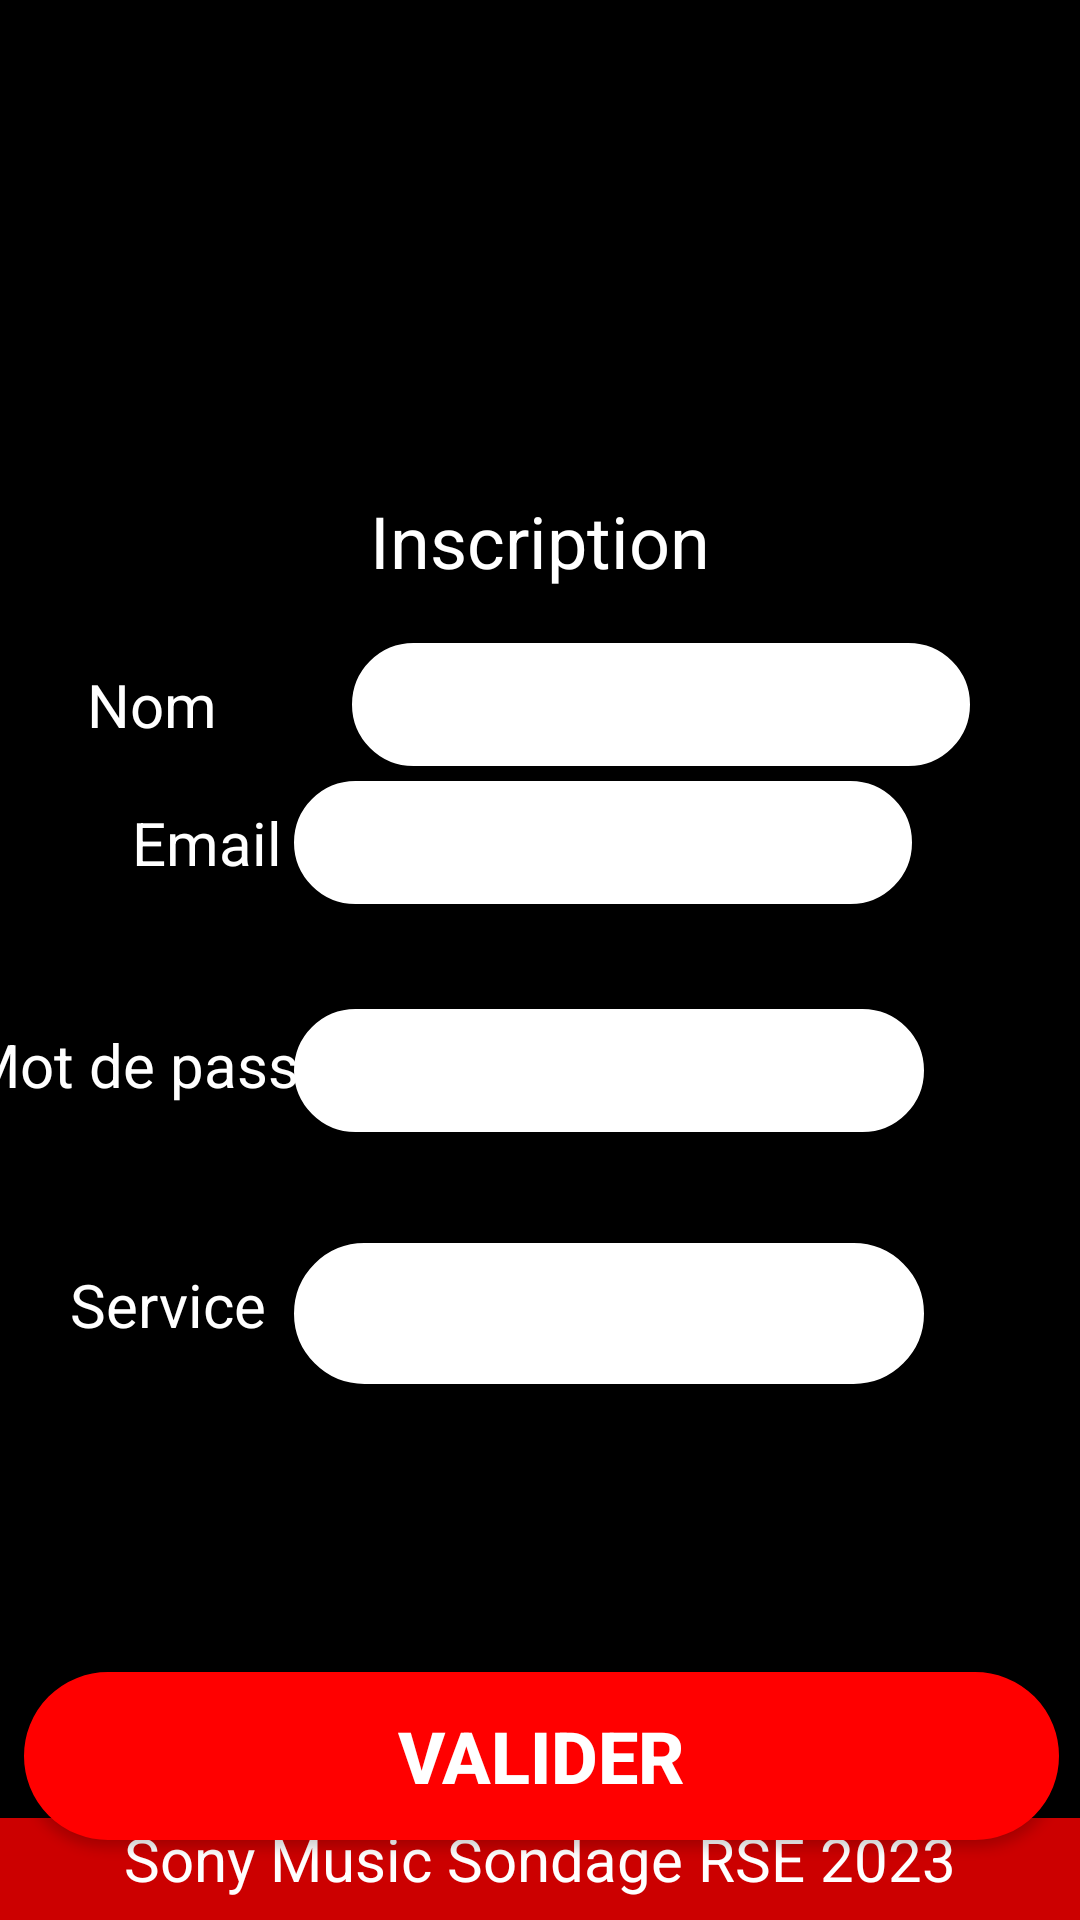

This screen was rendered from an Android layout file. Write that file and the resources it references.
<!-- AndroidManifest.xml: application theme Theme.MySonySondage -->
<!-- res/layout/activity_inscription.xml -->
<?xml version="1.0" encoding="utf-8"?>
<androidx.constraintlayout.widget.ConstraintLayout xmlns:android="http://schemas.android.com/apk/res/android"
    xmlns:app="http://schemas.android.com/apk/res-auto"
    xmlns:tools="http://schemas.android.com/tools"
    android:layout_width="match_parent"
    android:layout_height="match_parent"
    android:layout_gravity="center"
    android:background="@color/black"
    android:textAlignment="center"
    app:flow_horizontalAlign="center"
    app:flow_verticalAlign="center"
    app:layout_constraintBottom_toBottomOf="parent"
    app:layout_constraintEnd_toEndOf="parent"
    app:layout_constraintStart_toStartOf="parent"
    app:layout_constraintTop_toTopOf="parent"
    tools:context=".Inscription">


    <EditText
        android:id="@+id/idEditTxtEmail"
        android:layout_width="206dp"
        android:layout_height="41dp"
        android:layout_marginTop="116dp"
        android:layout_marginEnd="56dp"
        android:layout_marginBottom="256dp"
        android:background="@drawable/buttonshape"
        android:backgroundTint="@color/white"
        android:ems="10"
        android:gravity="center"
        android:inputType="textPersonName"
        android:textColor="@color/black"
        app:layout_constraintBottom_toTopOf="@+id/idValider"
        app:layout_constraintEnd_toEndOf="parent"
        app:layout_constraintTop_toBottomOf="@+id/textView2"
        app:layout_constraintVertical_bias="1.0" />

    <TextView
        android:id="@+id/idEmail"
        android:layout_width="wrap_content"
        android:layout_height="41dp"
        android:layout_marginStart="44dp"
        android:layout_marginTop="116dp"
        android:layout_marginBottom="256dp"
        android:gravity="center"
        android:text="Email"
        android:textAlignment="center"
        android:textColor="@color/white"
        android:textSize="20dp"
        app:layout_constraintBottom_toTopOf="@+id/idValider"
        app:layout_constraintStart_toStartOf="parent"
        app:layout_constraintTop_toBottomOf="@+id/textView2"
        app:layout_constraintVertical_bias="1.0" />

    <TextView
        android:id="@+id/idMdp"
        android:layout_width="wrap_content"
        android:layout_height="41dp"
        android:layout_marginStart="44dp"
        android:layout_marginTop="33dp"
        android:layout_marginEnd="25dp"
        android:gravity="center"
        android:text="Mot de passe"
        android:textAlignment="center"
        android:textColor="@color/white"
        android:textSize="20dp"
        app:layout_constraintEnd_toStartOf="@+id/idEditTxtNom"
        app:layout_constraintHorizontal_bias="0.756"
        app:layout_constraintStart_toStartOf="parent"
        app:layout_constraintTop_toBottomOf="@+id/idEmail" />

    <TextView
        android:id="@+id/idService"
        android:layout_width="wrap_content"
        android:layout_height="41dp"
        android:layout_marginStart="48dp"
        android:layout_marginTop="39dp"
        android:layout_marginEnd="35dp"
        android:layout_marginBottom="102dp"
        android:gravity="center"
        android:text="Service"
        android:textAlignment="center"
        android:textColor="@color/white"
        android:textSize="20dp"
        app:layout_constraintBottom_toTopOf="@+id/idValider"
        app:layout_constraintEnd_toStartOf="@+id/idSpiService"
        app:layout_constraintStart_toStartOf="parent"
        app:layout_constraintTop_toBottomOf="@+id/idMdp"
        app:layout_constraintVertical_bias="0.0" />

    <ImageView
        android:id="@+id/idLogo"
        android:layout_width="match_parent"
        android:layout_height="109dp"
        android:layout_marginBottom="15dp"
        android:src="@drawable/logo"
        app:layout_constraintBottom_toTopOf="@+id/textView2"
        app:layout_constraintEnd_toEndOf="parent"
        app:layout_constraintStart_toStartOf="parent"
        app:layout_constraintTop_toTopOf="parent" />

    <TextView
        android:id="@+id/idFooter"
        android:layout_width="match_parent"
        android:layout_height="34dp"
        android:background="@android:color/holo_red_dark"
        android:fontFamily="sans-serif"
        android:text="Sony Music Sondage RSE 2023"
        android:textAlignment="center"
        android:textColor="@color/white"
        android:textSize="20sp"
        app:flow_verticalAlign="center"
        app:layout_constraintBottom_toBottomOf="parent"
        app:layout_constraintEnd_toEndOf="parent"
        app:layout_constraintStart_toStartOf="parent" />

    <TextView
        android:id="@+id/textView2"
        android:layout_width="match_parent"
        android:layout_height="wrap_content"
        android:layout_marginTop="40dp"
        android:text="Inscription"
        android:textAlignment="center"
        android:textColor="@color/white"
        android:textSize="24sp"
        app:layout_constraintBottom_toBottomOf="parent"
        app:layout_constraintEnd_toEndOf="parent"
        app:layout_constraintStart_toStartOf="parent"
        app:layout_constraintTop_toBottomOf="@+id/idLogo" />

    <Button
        android:id="@+id/idValider"
        android:layout_width="345dp"
        android:layout_height="56dp"
        android:layout_marginStart="31dp"
        android:layout_marginTop="419dp"
        android:layout_marginEnd="30dp"
        android:layout_marginBottom="51dp"
        android:background="@drawable/buttonsuivant"
        android:backgroundTint="@color/red"
        android:text="Valider"
        android:textColor="@color/white"
        android:textSize="24sp"
        android:textStyle="bold"
        app:layout_constraintBottom_toTopOf="@+id/idFooter"
        app:layout_constraintEnd_toEndOf="parent"
        app:layout_constraintStart_toStartOf="parent"
        app:layout_constraintTop_toBottomOf="@+id/textView2" />

    <TextView
        android:id="@+id/idNom"
        android:layout_width="wrap_content"
        android:layout_height="41dp"
        android:layout_marginStart="44dp"
        android:layout_marginTop="44dp"
        android:layout_marginEnd="25dp"
        android:layout_marginBottom="31dp"
        android:gravity="center"
        android:text="Nom"
        android:textAlignment="center"
        android:textColor="@color/white"
        android:textSize="20dp"
        app:layout_constraintBottom_toTopOf="@+id/idEmail"
        app:layout_constraintEnd_toStartOf="@+id/idEditTxtNom"
        app:layout_constraintHorizontal_bias="0.024"
        app:layout_constraintStart_toStartOf="parent"
        app:layout_constraintTop_toBottomOf="@+id/textView2" />

    <EditText
        android:id="@+id/idEditTxtNom"
        android:layout_width="206dp"
        android:layout_height="41dp"
        android:layout_marginStart="20dp"
        android:layout_marginTop="44dp"
        android:layout_marginEnd="52dp"
        android:layout_marginBottom="31dp"
        android:background="@drawable/buttonshape"
        android:backgroundTint="@color/white"
        android:ems="10"
        android:gravity="center"
        android:inputType="textPersonName"
        android:textColor="@color/black"
        app:layout_constraintBottom_toTopOf="@+id/idEditTxtEmail"
        app:layout_constraintEnd_toEndOf="parent"
        app:layout_constraintStart_toEndOf="@+id/idNom"
        app:layout_constraintTop_toBottomOf="@+id/textView2" />

    <EditText
        android:id="@+id/idEditTextMdp"
        android:layout_width="wrap_content"
        android:layout_height="41dp"
        android:layout_marginTop="35dp"
        android:layout_marginEnd="52dp"
        android:layout_marginBottom="180dp"
        android:background="@drawable/buttonshape"
        android:backgroundTint="@color/white"
        android:ems="10"
        android:foregroundGravity="center"
        android:gravity="center"
        android:inputType="textPassword"
        app:layout_constraintBottom_toTopOf="@+id/idValider"
        app:layout_constraintEnd_toEndOf="parent"
        app:layout_constraintTop_toBottomOf="@+id/idEditTxtEmail"
        app:layout_constraintVertical_bias="0.0" />

    <Spinner
        android:id="@+id/idSpiService"
        android:layout_width="210dp"
        android:layout_height="47dp"
        android:layout_marginTop="40dp"
        android:layout_marginEnd="52dp"
        android:layout_marginBottom="96dp"
        android:background="@drawable/buttonshape"
        android:backgroundTint="@color/white"
        android:foregroundGravity="center"
        android:gravity="center"
        app:layout_constraintBottom_toTopOf="@+id/idValider"
        app:layout_constraintEnd_toEndOf="parent"
        app:layout_constraintTop_toBottomOf="@+id/idEditTextMdp"
        app:layout_constraintVertical_bias="1.0" />


</androidx.constraintlayout.widget.ConstraintLayout>
<!-- resources referenced by this layout -->
<resources>
  <color name="black">#FF000000</color>
  <color name="red">#ffff0000</color>
  <color name="white">#FFFFFFFF</color>
  <!-- drawable buttonshape (drawable) -->
  <?xml version="1.0" encoding="utf-8"?>
  
  <shape xmlns:android="http://schemas.android.com/apk/res/android"
      android:shape="rectangle">
      <corners android:radius="50dp" />
      <gradient
          android:angle="45"
          android:startColor="#ffffffff"
          android:endColor="#2F6699"
          android:type="linear" />
      <padding
          android:left="0dp"
          android:top="0dp"
          android:right="0dp"
          android:bottom="0dp" />
      <stroke
          android:width="2dp"
          android:color="#ff000000" />
  </shape>
  <!-- drawable buttonsuivant (drawable) -->
  <?xml version="1.0" encoding="utf-8"?>
  
  <shape xmlns:android="http://schemas.android.com/apk/res/android"
      android:shape="rectangle">
      <corners android:radius="50dp" />
      <gradient
          android:angle="45"
          android:startColor="#ffffffff"
          android:endColor="#2F6699"
          android:type="linear" />
      <padding
          android:left="0dp"
          android:top="0dp"
          android:right="0dp"
          android:bottom="0dp" />
      <stroke
          android:width="1dp"
          android:color="#ff000000" />
  </shape>
  <style name="Theme.MySonySondage" parent="Theme.AppCompat.DayNight.NoActionBar">
          
          <item name="colorAccent">@color/red</item>
          <item name="colorPrimary">@color/purple_500</item>
          <item name="colorPrimaryVariant">@color/purple_700</item>
          <item name="colorOnPrimary">@color/white</item>
          
          <item name="colorSecondary">@color/teal_200</item>
          <item name="colorSecondaryVariant">@color/teal_700</item>
          <item name="colorOnSecondary">@color/black</item>
          
          <item name="android:statusBarColor">?attr/colorPrimaryVariant</item>
          
          <item name="listItemLayout">@color/white</item>
      </style>
  <color name="purple_500">#FF6200EE</color>
  <color name="purple_700">#FF3700B3</color>
  <color name="teal_200">#FF03DAC5</color>
  <color name="teal_700">#FF018786</color>
</resources>
